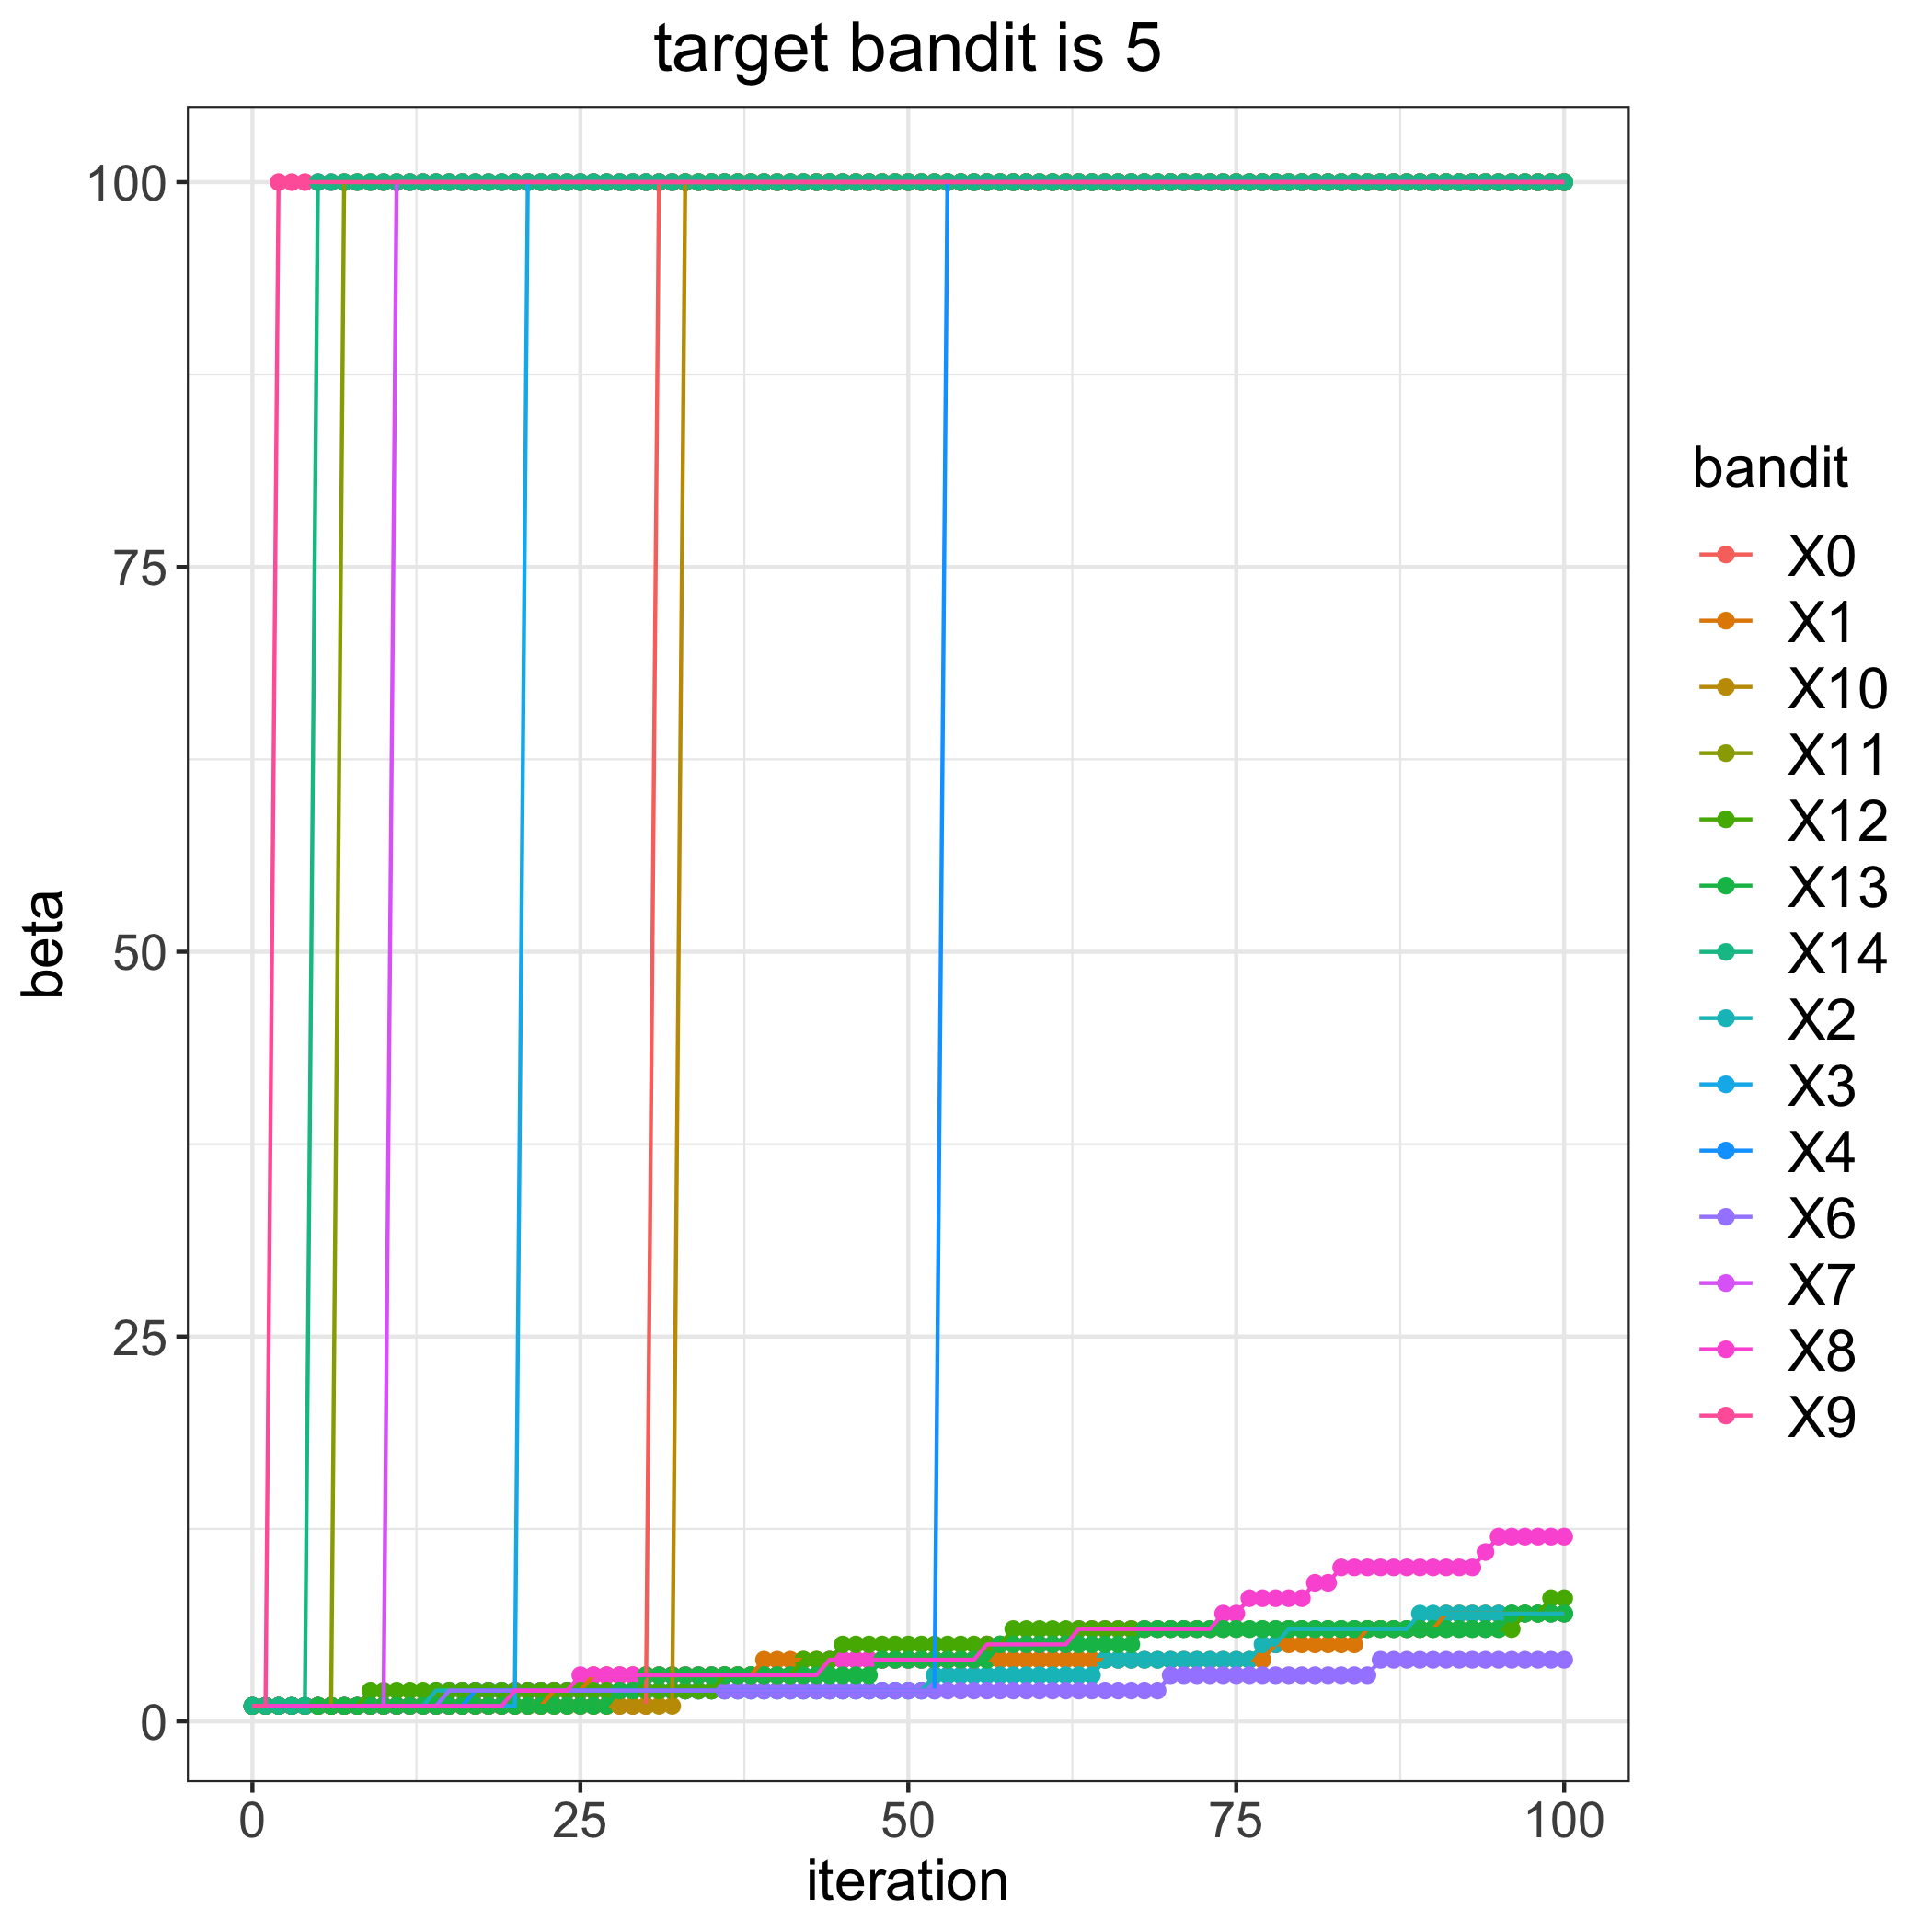

The data file committed next to this chart (first rows):
, 0, 1, 2, 3, 4, 6, 7, 8, 9, 10, 11, 12, 13, 14
0, 1, 1, 1, 1, 1, 1, 1, 1, 1, 1, 1, 1, 1, 1
1, 1, 1, 1, 1, 1, 1, 1, 1, 1, 1, 1, 1, 1, 1
2, 1, 1, 1, 1, 1, 1, 1, 1, 100, 1, 1, 1, 1, 1
3, 1, 1, 1, 1, 1, 1, 1, 1, 100, 1, 1, 1, 1, 1
4, 1, 1, 1, 1, 1, 1, 1, 1, 100, 1, 1, 1, 1, 1
5, 1, 1, 1, 1, 1, 1, 1, 1, 100, 1, 1, 1, 1, 100
6, 1, 1, 1, 1, 1, 1, 1, 1, 100, 1, 1, 1, 1, 100
7, 1, 1, 1, 1, 1, 1, 1, 1, 100, 1, 100, 1, 1, 100
8, 1, 1, 1, 1, 1, 1, 1, 1, 100, 1, 100, 1, 1, 100
9, 1, 1, 1, 1, 1, 1, 1, 1, 100, 1, 100, 2, 1, 100
10, 1, 1, 1, 1, 1, 1, 1, 1, 100, 1, 100, 2, 1, 100
11, 1, 1, 1, 1, 1, 1, 100, 1, 100, 1, 100, 2, 1, 100
12, 1, 1, 1, 1, 1, 1, 100, 1, 100, 1, 100, 2, 1, 100
13, 1, 1, 1, 1, 1, 1, 100, 1, 100, 1, 100, 2, 1, 100
14, 1, 1, 2, 1, 1, 1, 100, 1, 100, 1, 100, 2, 1, 100
15, 1, 1, 2, 1, 1, 2, 100, 1, 100, 1, 100, 2, 1, 100
16, 1, 1, 2, 1, 1, 2, 100, 1, 100, 1, 100, 2, 1, 100
17, 1, 1, 2, 1, 2, 2, 100, 1, 100, 1, 100, 2, 1, 100
18, 1, 1, 2, 1, 2, 2, 100, 1, 100, 1, 100, 2, 1, 100
19, 1, 1, 2, 1, 2, 2, 100, 1, 100, 1, 100, 2, 1, 100
20, 1, 1, 2, 1, 2, 2, 100, 2, 100, 1, 100, 2, 1, 100
21, 1, 1, 2, 100, 2, 2, 100, 2, 100, 1, 100, 2, 1, 100
22, 1, 1, 2, 100, 2, 2, 100, 2, 100, 1, 100, 2, 1, 100
23, 1, 2, 2, 100, 2, 2, 100, 2, 100, 1, 100, 2, 1, 100
24, 1, 2, 2, 100, 2, 2, 100, 2, 100, 1, 100, 2, 1, 100
25, 1, 2, 2, 100, 2, 2, 100, 3, 100, 1, 100, 2, 1, 100
26, 1, 3, 2, 100, 2, 2, 100, 3, 100, 1, 100, 2, 1, 100
27, 1, 3, 2, 100, 2, 2, 100, 3, 100, 1, 100, 2, 1, 100
28, 1, 3, 2, 100, 2, 2, 100, 3, 100, 1, 100, 2, 2, 100
29, 1, 3, 2, 100, 2, 2, 100, 3, 100, 1, 100, 2, 2, 100
30, 1, 3, 2, 100, 2, 2, 100, 3, 100, 1, 100, 2, 3, 100
31, 100, 3, 2, 100, 2, 2, 100, 3, 100, 1, 100, 2, 3, 100
32, 100, 3, 2, 100, 2, 2, 100, 3, 100, 1, 100, 2, 3, 100
33, 100, 3, 2, 100, 2, 2, 100, 3, 100, 100, 100, 2, 3, 100
34, 100, 3, 2, 100, 2, 2, 100, 3, 100, 100, 100, 2, 3, 100
35, 100, 3, 2, 100, 2, 2, 100, 3, 100, 100, 100, 2, 3, 100
36, 100, 3, 2, 100, 2, 2, 100, 3, 100, 100, 100, 3, 3, 100
37, 100, 3, 2, 100, 2, 2, 100, 3, 100, 100, 100, 3, 3, 100
38, 100, 3, 2, 100, 2, 2, 100, 3, 100, 100, 100, 3, 3, 100
39, 100, 4, 2, 100, 2, 2, 100, 3, 100, 100, 100, 3, 3, 100
40, 100, 4, 2, 100, 2, 2, 100, 3, 100, 100, 100, 3, 3, 100
41, 100, 4, 2, 100, 2, 2, 100, 3, 100, 100, 100, 3, 3, 100
42, 100, 4, 2, 100, 2, 2, 100, 3, 100, 100, 100, 4, 3, 100
43, 100, 4, 2, 100, 2, 2, 100, 3, 100, 100, 100, 4, 3, 100
44, 100, 4, 2, 100, 2, 2, 100, 4, 100, 100, 100, 4, 3, 100
45, 100, 4, 2, 100, 2, 2, 100, 4, 100, 100, 100, 5, 3, 100
46, 100, 4, 2, 100, 2, 2, 100, 4, 100, 100, 100, 5, 3, 100
47, 100, 4, 2, 100, 2, 2, 100, 4, 100, 100, 100, 5, 3, 100
48, 100, 4, 2, 100, 2, 2, 100, 4, 100, 100, 100, 5, 4, 100
49, 100, 4, 2, 100, 2, 2, 100, 4, 100, 100, 100, 5, 4, 100
50, 100, 4, 2, 100, 2, 2, 100, 4, 100, 100, 100, 5, 4, 100
51, 100, 4, 2, 100, 2, 2, 100, 4, 100, 100, 100, 5, 4, 100
52, 100, 4, 3, 100, 2, 2, 100, 4, 100, 100, 100, 5, 4, 100
53, 100, 4, 3, 100, 100, 2, 100, 4, 100, 100, 100, 5, 4, 100
54, 100, 4, 3, 100, 100, 2, 100, 4, 100, 100, 100, 5, 4, 100
55, 100, 4, 3, 100, 100, 2, 100, 4, 100, 100, 100, 5, 4, 100
56, 100, 4, 3, 100, 100, 2, 100, 5, 100, 100, 100, 5, 4, 100
57, 100, 4, 3, 100, 100, 2, 100, 5, 100, 100, 100, 5, 5, 100
58, 100, 4, 3, 100, 100, 2, 100, 5, 100, 100, 100, 6, 5, 100
59, 100, 4, 3, 100, 100, 2, 100, 5, 100, 100, 100, 6, 5, 100
... 41 more rows
